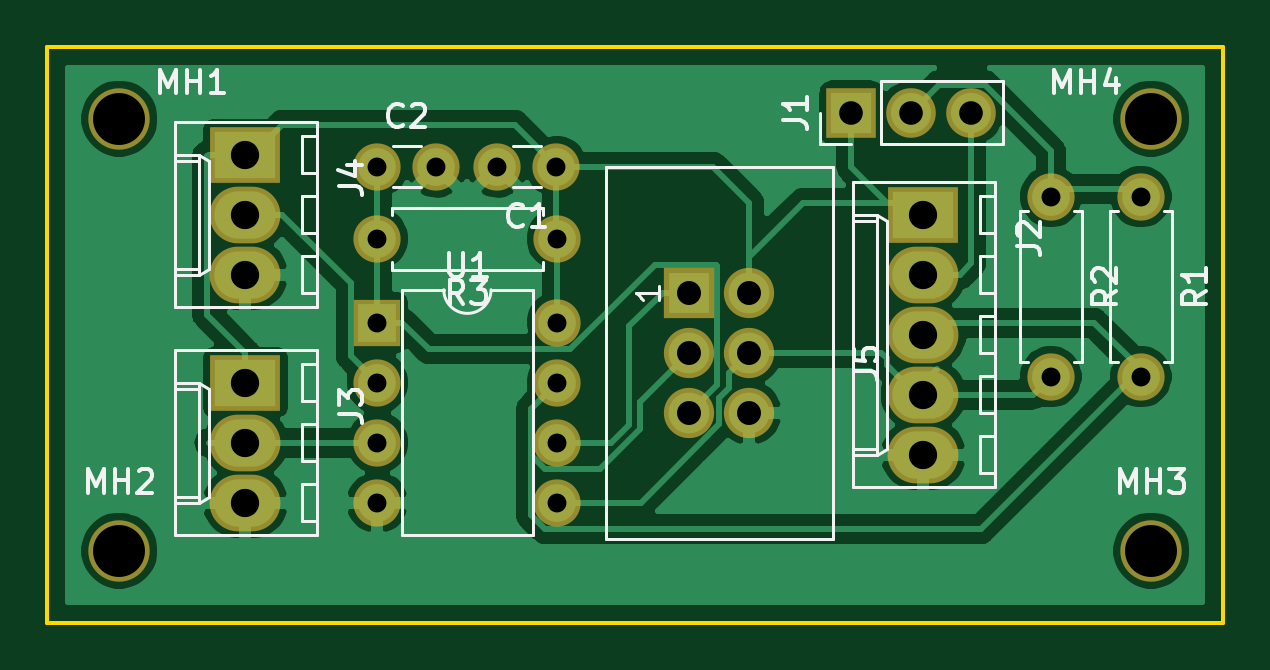
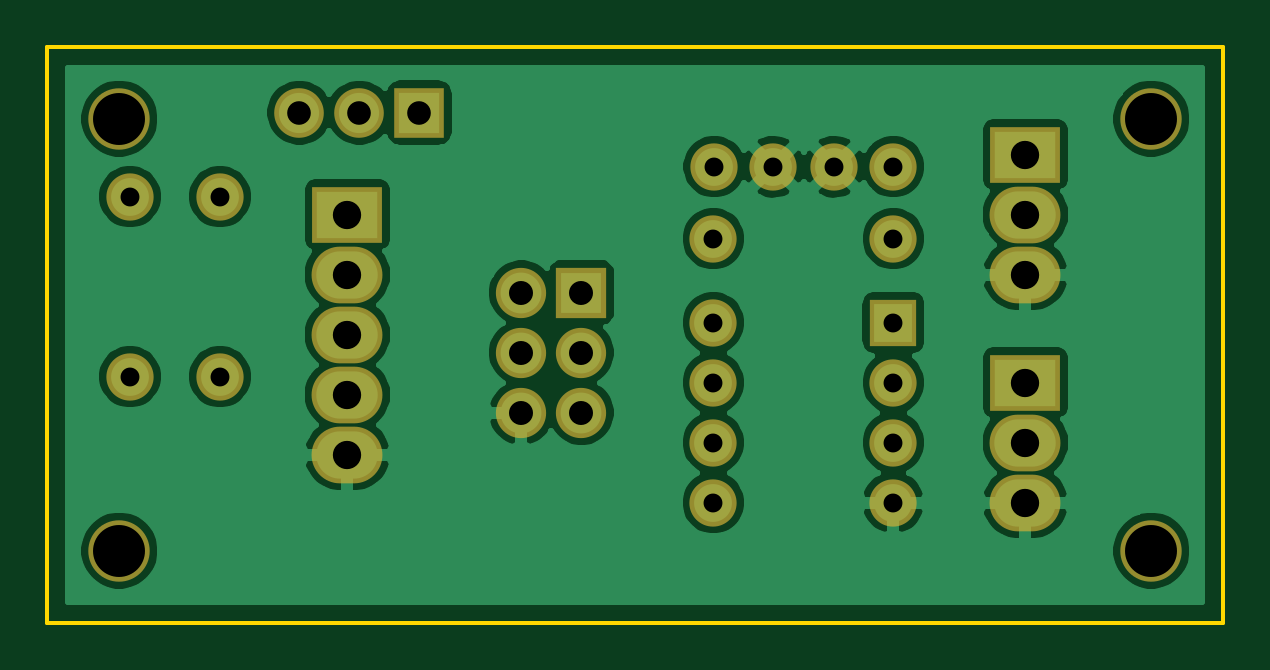
Circuit board: 10 layer files. Board 49.8 x 24.4 mm.
- bottom_copper: TinyADC-B_Cu.gbr (65813 bytes)
- bottom_mask: TinyADC-B_Mask.gbr (1935 bytes)
- paste: TinyADC-B_Paste.gbr (481 bytes)
- bottom_silk: TinyADC-B_SilkS.gbr (482 bytes)
- outline: TinyADC-Edge_Cuts.gbr (676 bytes)
- top_copper: TinyADC-F_Cu.gbr (55476 bytes)
- top_mask: TinyADC-F_Mask.gbr (1935 bytes)
- paste: TinyADC-F_Paste.gbr (481 bytes)
- top_silk: TinyADC-F_SilkS.gbr (14136 bytes)
- drill: TinyADC.drl (805 bytes)

=== bottom_copper: TinyADC-B_Cu.gbr (65813 bytes, source omitted) ===
=== bottom_mask: TinyADC-B_Mask.gbr ===
G04 #@! TF.GenerationSoftware,KiCad,Pcbnew,5.1.5*
G04 #@! TF.CreationDate,2020-01-29T11:09:02+01:00*
G04 #@! TF.ProjectId,TinyADC,54696e79-4144-4432-9e6b-696361645f70,rev?*
G04 #@! TF.SameCoordinates,Original*
G04 #@! TF.FileFunction,Soldermask,Bot*
G04 #@! TF.FilePolarity,Negative*
%FSLAX46Y46*%
G04 Gerber Fmt 4.6, Leading zero omitted, Abs format (unit mm)*
G04 Created by KiCad (PCBNEW 5.1.5) date 2020-01-29 11:09:02*
%MOMM*%
%LPD*%
G04 APERTURE LIST*
%ADD10O,3.000000X2.400000*%
%ADD11R,3.000000X2.400000*%
%ADD12R,2.127200X2.127200*%
%ADD13O,2.127200X2.127200*%
%ADD14C,2.000000*%
%ADD15O,2.000000X2.000000*%
%ADD16R,2.000000X2.000000*%
%ADD17R,2.100000X2.100000*%
%ADD18O,2.100000X2.100000*%
%ADD19C,2.600000*%
G04 APERTURE END LIST*
D10*
X124460000Y-107950000D03*
X124460000Y-105410000D03*
D11*
X124460000Y-102870000D03*
D12*
X143256000Y-108712000D03*
D13*
X145796000Y-108712000D03*
X143256000Y-111252000D03*
X145796000Y-111252000D03*
X143256000Y-113792000D03*
X145796000Y-113792000D03*
D14*
X137628000Y-103378000D03*
X135128000Y-103378000D03*
X132548000Y-103378000D03*
X130048000Y-103378000D03*
D11*
X153162000Y-105410000D03*
D10*
X153162000Y-107950000D03*
X153162000Y-110490000D03*
X153162000Y-113030000D03*
X153162000Y-115570000D03*
D11*
X124460000Y-112522000D03*
D10*
X124460000Y-115062000D03*
X124460000Y-117602000D03*
D15*
X162366672Y-112268000D03*
D14*
X162366672Y-104648000D03*
X158556672Y-104648000D03*
D15*
X158556672Y-112268000D03*
D14*
X137668000Y-106426000D03*
D15*
X130048000Y-106426000D03*
D16*
X130048000Y-109982000D03*
D15*
X137668000Y-117602000D03*
X130048000Y-112522000D03*
X137668000Y-115062000D03*
X130048000Y-115062000D03*
X137668000Y-112522000D03*
X130048000Y-117602000D03*
X137668000Y-109982000D03*
D17*
X150114000Y-101092000D03*
D18*
X152654000Y-101092000D03*
X155194000Y-101092000D03*
D19*
X119126000Y-101346000D03*
X119126000Y-119634000D03*
X162814000Y-119634000D03*
X162814000Y-101346000D03*
M02*

=== paste: TinyADC-B_Paste.gbr ===
G04 #@! TF.GenerationSoftware,KiCad,Pcbnew,5.1.5*
G04 #@! TF.CreationDate,2020-01-29T11:09:02+01:00*
G04 #@! TF.ProjectId,TinyADC,54696e79-4144-4432-9e6b-696361645f70,rev?*
G04 #@! TF.SameCoordinates,Original*
G04 #@! TF.FileFunction,Paste,Bot*
G04 #@! TF.FilePolarity,Positive*
%FSLAX46Y46*%
G04 Gerber Fmt 4.6, Leading zero omitted, Abs format (unit mm)*
G04 Created by KiCad (PCBNEW 5.1.5) date 2020-01-29 11:09:02*
%MOMM*%
%LPD*%
G04 APERTURE LIST*
G04 APERTURE END LIST*
M02*

=== bottom_silk: TinyADC-B_SilkS.gbr ===
G04 #@! TF.GenerationSoftware,KiCad,Pcbnew,5.1.5*
G04 #@! TF.CreationDate,2020-01-29T11:09:02+01:00*
G04 #@! TF.ProjectId,TinyADC,54696e79-4144-4432-9e6b-696361645f70,rev?*
G04 #@! TF.SameCoordinates,Original*
G04 #@! TF.FileFunction,Legend,Bot*
G04 #@! TF.FilePolarity,Positive*
%FSLAX46Y46*%
G04 Gerber Fmt 4.6, Leading zero omitted, Abs format (unit mm)*
G04 Created by KiCad (PCBNEW 5.1.5) date 2020-01-29 11:09:02*
%MOMM*%
%LPD*%
G04 APERTURE LIST*
G04 APERTURE END LIST*
M02*

=== outline: TinyADC-Edge_Cuts.gbr ===
G04 #@! TF.GenerationSoftware,KiCad,Pcbnew,5.1.5*
G04 #@! TF.CreationDate,2020-01-29T11:09:02+01:00*
G04 #@! TF.ProjectId,TinyADC,54696e79-4144-4432-9e6b-696361645f70,rev?*
G04 #@! TF.SameCoordinates,Original*
G04 #@! TF.FileFunction,Profile,NP*
%FSLAX46Y46*%
G04 Gerber Fmt 4.6, Leading zero omitted, Abs format (unit mm)*
G04 Created by KiCad (PCBNEW 5.1.5) date 2020-01-29 11:09:02*
%MOMM*%
%LPD*%
G04 APERTURE LIST*
%ADD10C,0.150000*%
G04 APERTURE END LIST*
D10*
X116078000Y-122682000D02*
X116078000Y-98298000D01*
X165862000Y-122682000D02*
X116078000Y-122682000D01*
X165862000Y-98298000D02*
X165862000Y-122682000D01*
X116078000Y-98298000D02*
X165862000Y-98298000D01*
M02*

=== top_copper: TinyADC-F_Cu.gbr (55476 bytes, source omitted) ===
=== top_mask: TinyADC-F_Mask.gbr ===
G04 #@! TF.GenerationSoftware,KiCad,Pcbnew,5.1.5*
G04 #@! TF.CreationDate,2020-01-29T11:09:02+01:00*
G04 #@! TF.ProjectId,TinyADC,54696e79-4144-4432-9e6b-696361645f70,rev?*
G04 #@! TF.SameCoordinates,Original*
G04 #@! TF.FileFunction,Soldermask,Top*
G04 #@! TF.FilePolarity,Negative*
%FSLAX46Y46*%
G04 Gerber Fmt 4.6, Leading zero omitted, Abs format (unit mm)*
G04 Created by KiCad (PCBNEW 5.1.5) date 2020-01-29 11:09:02*
%MOMM*%
%LPD*%
G04 APERTURE LIST*
%ADD10O,3.000000X2.400000*%
%ADD11R,3.000000X2.400000*%
%ADD12R,2.127200X2.127200*%
%ADD13O,2.127200X2.127200*%
%ADD14C,2.000000*%
%ADD15O,2.000000X2.000000*%
%ADD16R,2.000000X2.000000*%
%ADD17R,2.100000X2.100000*%
%ADD18O,2.100000X2.100000*%
%ADD19C,2.600000*%
G04 APERTURE END LIST*
D10*
X124460000Y-107950000D03*
X124460000Y-105410000D03*
D11*
X124460000Y-102870000D03*
D12*
X143256000Y-108712000D03*
D13*
X145796000Y-108712000D03*
X143256000Y-111252000D03*
X145796000Y-111252000D03*
X143256000Y-113792000D03*
X145796000Y-113792000D03*
D14*
X137628000Y-103378000D03*
X135128000Y-103378000D03*
X132548000Y-103378000D03*
X130048000Y-103378000D03*
D11*
X153162000Y-105410000D03*
D10*
X153162000Y-107950000D03*
X153162000Y-110490000D03*
X153162000Y-113030000D03*
X153162000Y-115570000D03*
D11*
X124460000Y-112522000D03*
D10*
X124460000Y-115062000D03*
X124460000Y-117602000D03*
D15*
X162366672Y-112268000D03*
D14*
X162366672Y-104648000D03*
X158556672Y-104648000D03*
D15*
X158556672Y-112268000D03*
D14*
X137668000Y-106426000D03*
D15*
X130048000Y-106426000D03*
D16*
X130048000Y-109982000D03*
D15*
X137668000Y-117602000D03*
X130048000Y-112522000D03*
X137668000Y-115062000D03*
X130048000Y-115062000D03*
X137668000Y-112522000D03*
X130048000Y-117602000D03*
X137668000Y-109982000D03*
D17*
X150114000Y-101092000D03*
D18*
X152654000Y-101092000D03*
X155194000Y-101092000D03*
D19*
X119126000Y-101346000D03*
X119126000Y-119634000D03*
X162814000Y-119634000D03*
X162814000Y-101346000D03*
M02*

=== paste: TinyADC-F_Paste.gbr ===
G04 #@! TF.GenerationSoftware,KiCad,Pcbnew,5.1.5*
G04 #@! TF.CreationDate,2020-01-29T11:09:02+01:00*
G04 #@! TF.ProjectId,TinyADC,54696e79-4144-4432-9e6b-696361645f70,rev?*
G04 #@! TF.SameCoordinates,Original*
G04 #@! TF.FileFunction,Paste,Top*
G04 #@! TF.FilePolarity,Positive*
%FSLAX46Y46*%
G04 Gerber Fmt 4.6, Leading zero omitted, Abs format (unit mm)*
G04 Created by KiCad (PCBNEW 5.1.5) date 2020-01-29 11:09:02*
%MOMM*%
%LPD*%
G04 APERTURE LIST*
G04 APERTURE END LIST*
M02*

=== top_silk: TinyADC-F_SilkS.gbr (14136 bytes, source omitted) ===
=== drill: TinyADC.drl ===
M48
; DRILL file {KiCad 5.1.5} date Mi 29 Jan 2020 11:08:57 CET
; FORMAT={-:-/ absolute / inch / decimal}
; #@! TF.CreationDate,2020-01-29T11:08:57+01:00
; #@! TF.GenerationSoftware,Kicad,Pcbnew,5.1.5
FMAT,2
INCH
T1C0.0315
T2C0.0394
T3C0.0400
T4C0.0472
T5C0.0866
%
G90
G05
T1
X5.42Y-4.43
X5.42Y-4.53
X5.12Y-4.07
X5.2184Y-4.07
X5.32Y-4.07
X5.4184Y-4.07
X5.12Y-4.19
X5.42Y-4.19
X6.2424Y-4.12
X6.2424Y-4.42
X5.12Y-4.33
X5.12Y-4.43
X5.12Y-4.53
X5.12Y-4.63
X5.42Y-4.33
X5.42Y-4.63
X6.3924Y-4.12
X6.3924Y-4.42
T2
X5.91Y-3.98
X6.01Y-3.98
X6.11Y-3.98
T3
X5.64Y-4.28
X5.64Y-4.38
X5.64Y-4.48
X5.74Y-4.28
X5.74Y-4.38
X5.74Y-4.48
T4
X6.03Y-4.15
X6.03Y-4.25
X6.03Y-4.35
X6.03Y-4.45
X6.03Y-4.55
X4.9Y-4.05
X4.9Y-4.15
X4.9Y-4.25
X4.9Y-4.43
X4.9Y-4.53
X4.9Y-4.63
T5
X4.69Y-3.99
X4.69Y-4.71
X6.41Y-4.71
X6.41Y-3.99
T0
M30
